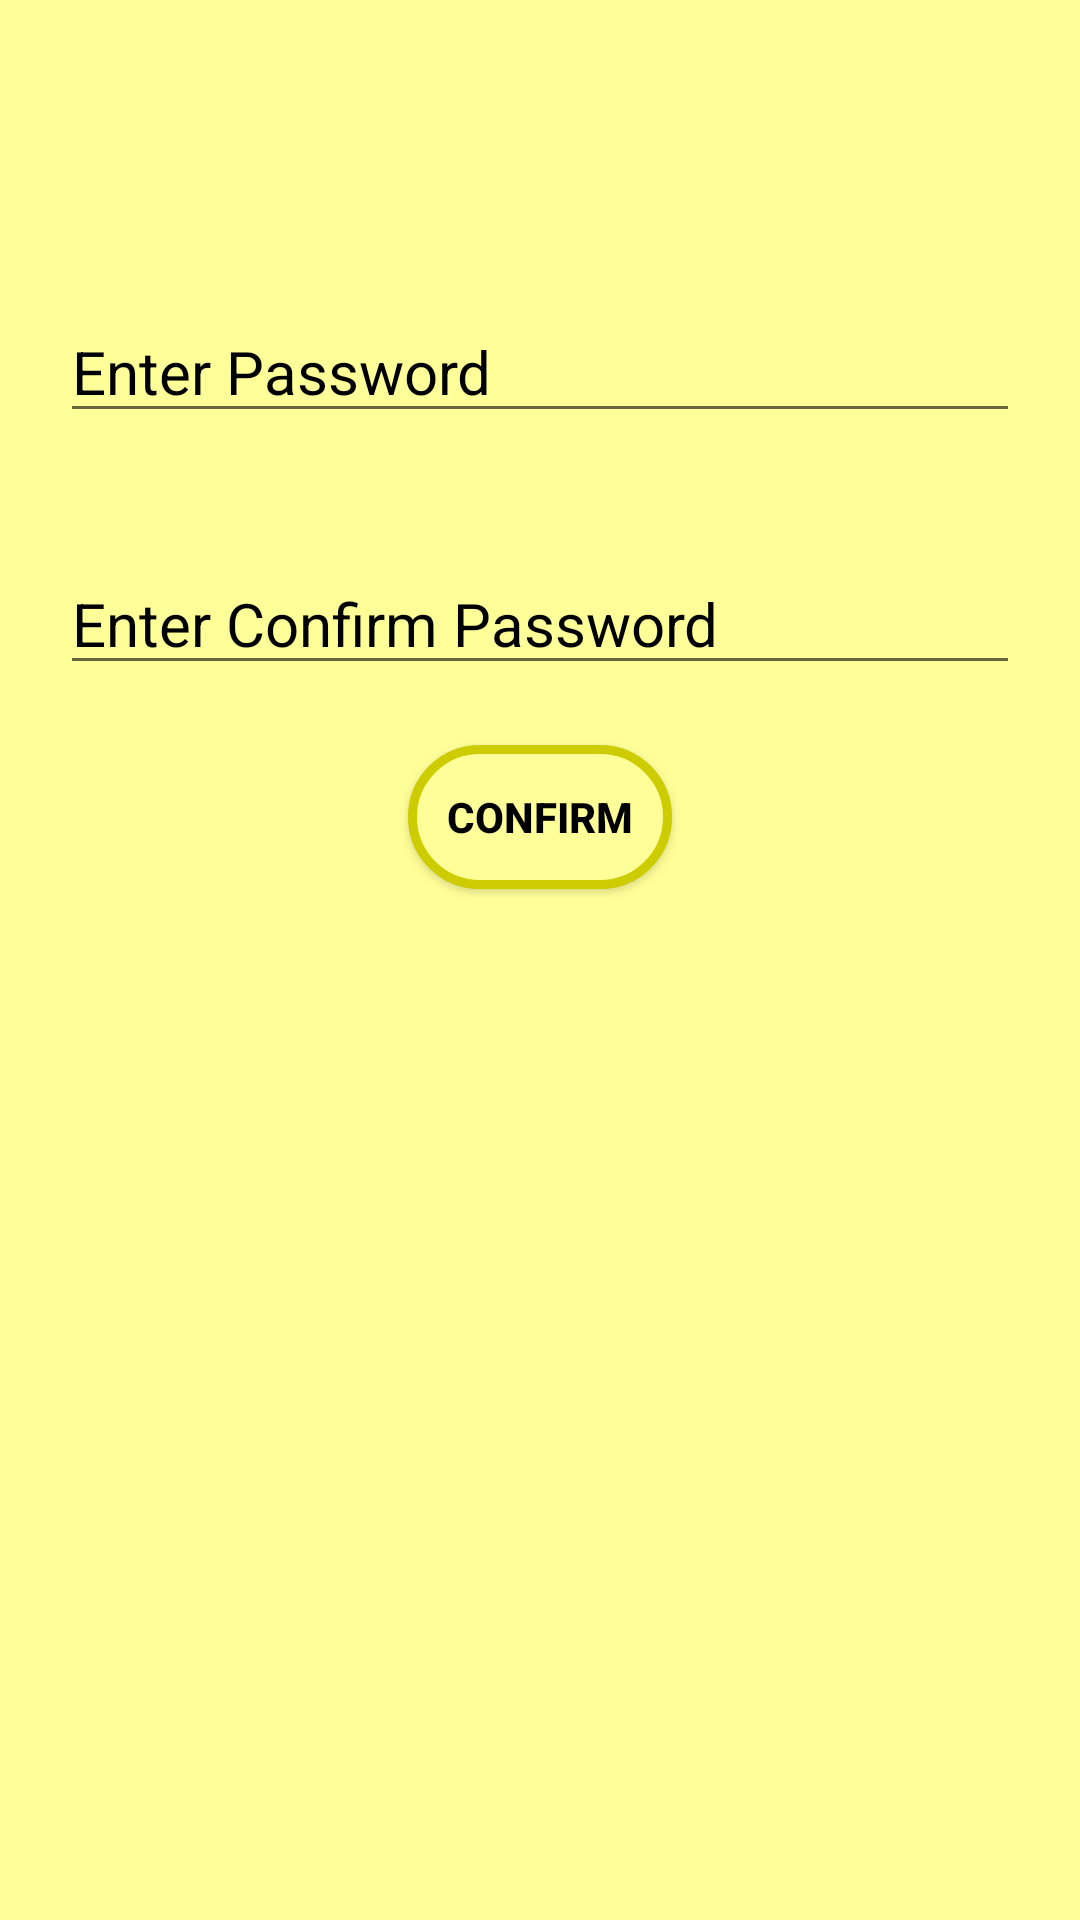

Layout XML and referenced resources for this Android screen:
<!-- AndroidManifest.xml: application theme Theme.Plant_app -->
<!-- res/layout/activity_resetpassword.xml -->
<?xml version="1.0" encoding="utf-8"?>
<LinearLayout xmlns:android="http://schemas.android.com/apk/res/android"
    xmlns:app="http://schemas.android.com/apk/res-auto"
    xmlns:tools="http://schemas.android.com/tools"
    android:layout_width="match_parent"
    android:layout_height="match_parent"
    tools:context=".PasswordActivity"
    android:orientation="vertical"
    android:background="@color/light_yellow">

    <TextView
        android:id="@+id/reset_username"
        android:layout_width="wrap_content"
        android:layout_height="wrap_content"
        android:textColor="@color/black"
        android:textSize="30dp"
        android:layout_margin="20dp"
        />
    <EditText
        android:id="@+id/reset_password"
        android:layout_width="match_parent"
        android:layout_height="wrap_content"
        android:hint="Enter Password"
        android:textColorHint="@color/black"
        android:textColor="@color/black"
        android:textSize="20dp"
        android:layout_margin="20dp"
        />
    <EditText
        android:id="@+id/re_reset_password"
        android:layout_width="match_parent"
        android:layout_height="wrap_content"
        android:hint="Enter Confirm Password"
        android:textColor="@color/black"
        android:textColorHint="@color/black"
        android:textSize="20dp"
        android:layout_margin="20dp"
        />
    <Button
        android:id="@+id/reset"
        android:layout_width="wrap_content"
        android:layout_height="wrap_content"
        android:text="Confirm"
        android:background="@drawable/img_background"
        android:layout_gravity="center"
        android:textColor="@color/black"
        android:textStyle="bold"/>

</LinearLayout>
<!-- resources referenced by this layout -->
<resources>
  <color name="black">#FF000000</color>
  <color name="light_yellow">#FFFF99</color>
  <!-- drawable img_background (drawable) -->
  <?xml version="1.0" encoding="utf-8"?>
  <shape xmlns:android="http://schemas.android.com/apk/res/android" android:shape="rectangle">
      <solid android:color="@color/light_yellow"/>
      <stroke android:width="3dp"  android:color="@color/yellow"/>
      <corners android:radius="30dp"/>
  </shape>
  <style name="Theme.Plant_app" parent="Theme.MaterialComponents.DayNight.NoActionBar">
          
          <item name="colorPrimary">#CCCC00</item>
          <item name="colorPrimaryVariant">#FFFF66</item>
          <item name="colorOnPrimary">@color/white</item>
          
          <item name="colorSecondary">@color/teal_200</item>
          <item name="colorSecondaryVariant">@color/teal_700</item>
          <item name="colorOnSecondary">@color/black</item>
          
          <item name="android:statusBarColor">?attr/colorPrimaryVariant</item>
          
      </style>
  <color name="yellow">#CCCC00</color>
  <color name="white">#FFFFFFFF</color>
  <color name="teal_200">#CCCC00</color>
  <color name="teal_700">#FF018786</color>
</resources>
